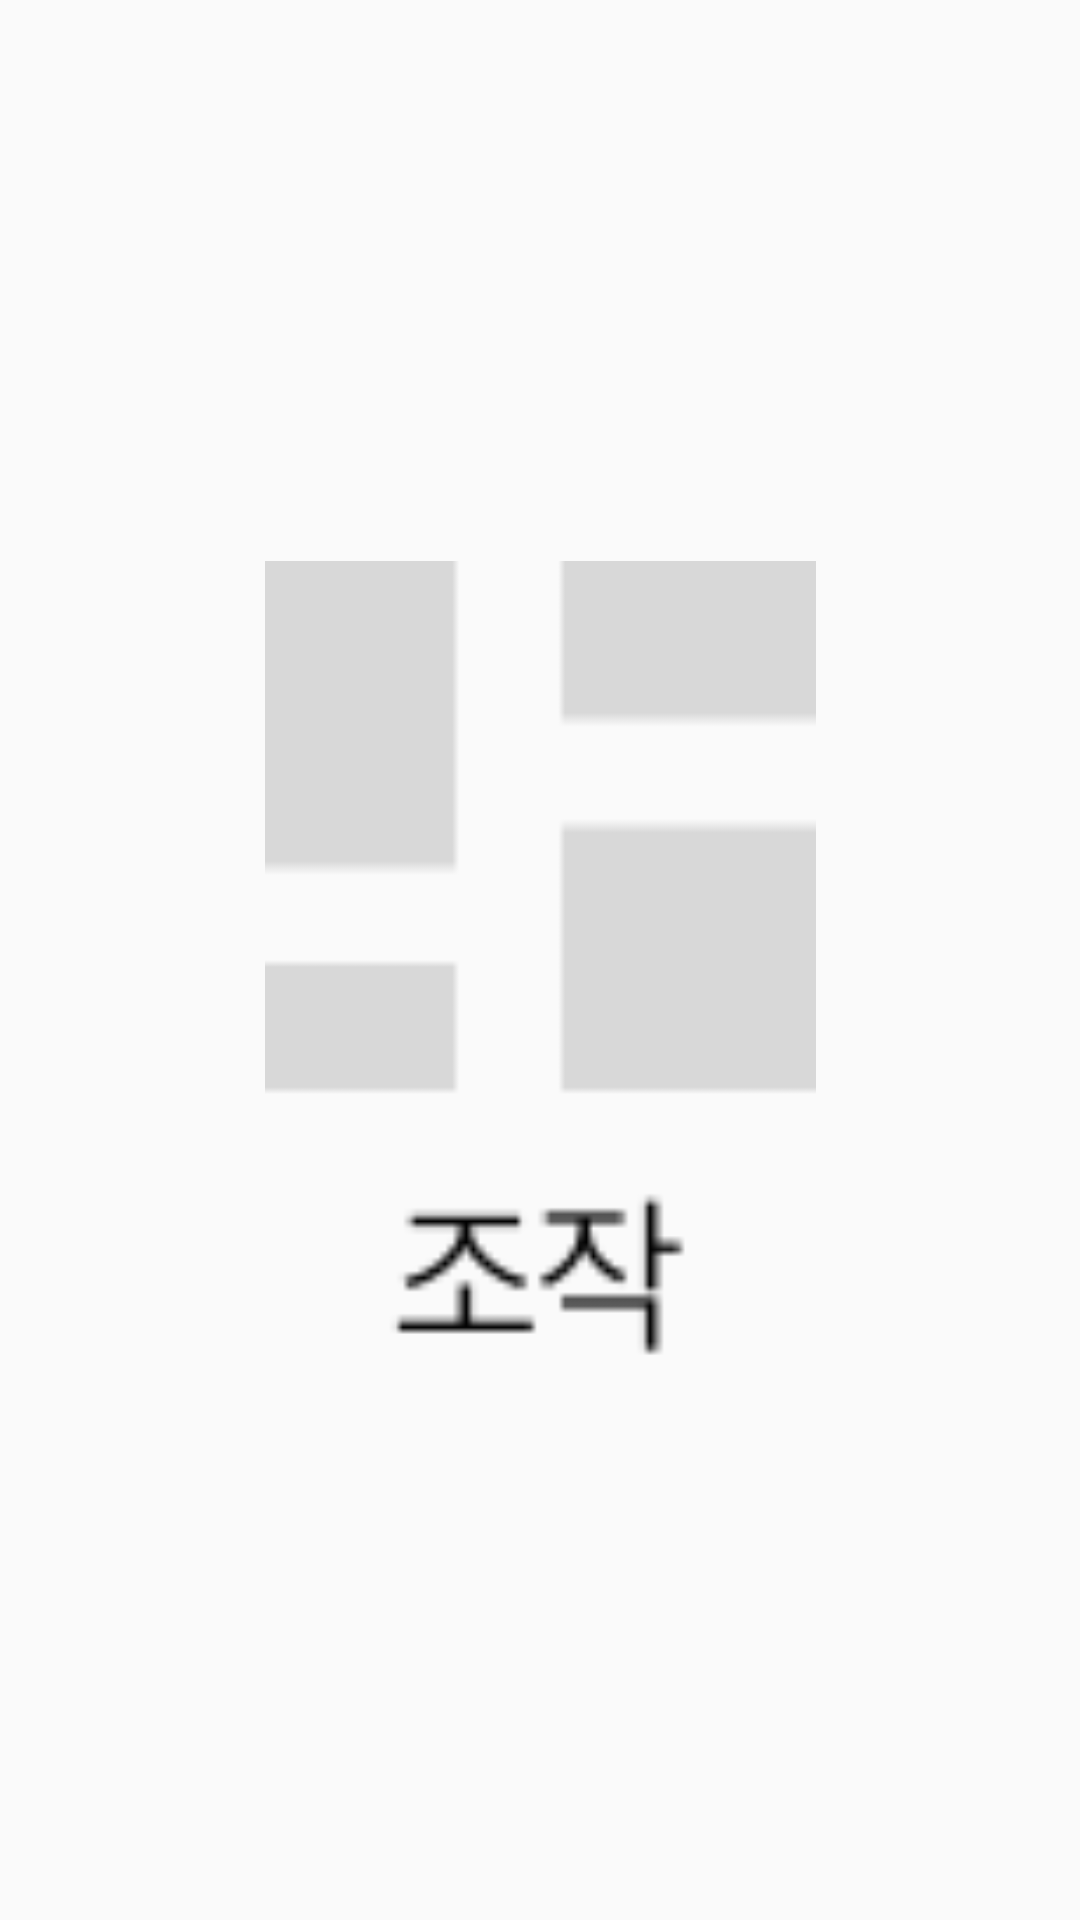

The Android layout XML behind this screen, and the referenced resources:
<!-- AndroidManifest.xml: application theme AppTheme -->
<!-- res/layout/layout_mainbarselector02.xml -->
<?xml version="1.0" encoding="utf-8"?>
<LinearLayout xmlns:android="http://schemas.android.com/apk/res/android"
    android:layout_width="match_parent"
    android:layout_height="match_parent"
    android:orientation="vertical">
    <LinearLayout
        android:layout_width="match_parent"
        android:layout_height="match_parent"
        android:gravity="center">
        <View
            android:layout_width="match_parent"
            android:layout_height="match_parent"
            android:layout_weight="20"/>
        <ImageView
            android:id="@+id/mainbar01"
            android:layout_width="match_parent"
            android:layout_height="match_parent"
            android:src="@drawable/mainbar02"
            android:layout_weight="13"
            />
        <View
            android:layout_width="match_parent"
            android:layout_height="match_parent"
            android:layout_weight="20"/>


    </LinearLayout>

</LinearLayout>
<!-- resources referenced by this layout -->
<resources>
  <!-- drawable mainbar02 (drawable) -->
  <?xml version="1.0" encoding="utf-8"?>
  <selector xmlns:android="http://schemas.android.com/apk/res/android">
      <item android:state_selected="true" android:drawable="@drawable/control2" />
      <item android:drawable="@drawable/control1" />
  </selector>
  <style name="AppTheme" parent="Theme.AppCompat.Light.DarkActionBar">
          
          <item name="colorPrimary">@color/colorPrimary</item>
          <item name="colorPrimaryDark">@color/colorBlack</item>
          <item name="colorAccent">@color/colorTransparency</item>
          <item name="android:textColor">@color/colorBlack</item>
          <item name="backgroundColor">@color/colorWhite</item>
  
          
          <item name="windowActionBar">false</item>
          <item name="windowNoTitle">true</item>
          
          <item name="android:windowFullscreen">true</item>
  
      </style>
  <!-- drawable control2: png bitmap (drawable, 1229 bytes) -->
  <!-- drawable control1: png bitmap (drawable, 1249 bytes) -->
  <color name="colorPrimary">#FFC5C5C5</color>
  <color name="colorBlack">#000000</color>
  <color name="colorTransparency">#F6F6F6</color>
  <color name="colorWhite">#ffffff</color>
</resources>
